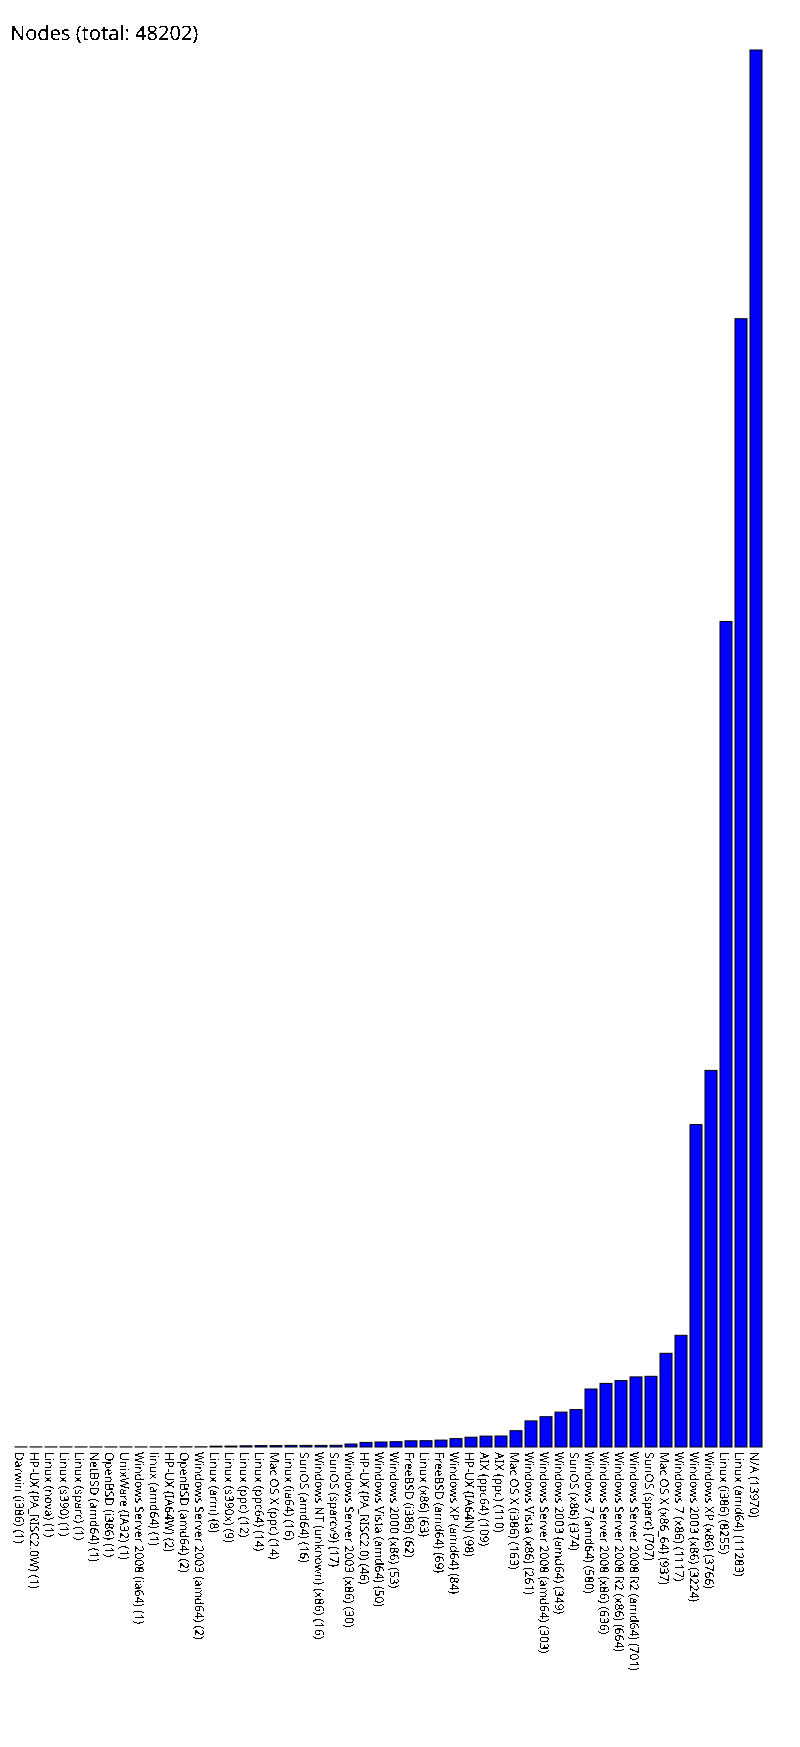

Source data for this figure (header and first rows):
Darwin (i386), 1
HP-UX (PA_RISC2.0W), 1
Linux (nova), 1
Linux (s390), 1
Linux (sparc), 1
NetBSD (amd64), 1
OpenBSD (i386), 1
UnixWare (IA32), 1
Windows Server 2008 (ia64), 1
linux (amd64), 1
HP-UX (IA64W), 2
OpenBSD (amd64), 2
Windows Server 2003 (amd64), 2
Linux (arm), 8
Linux (s390x), 9
Linux (ppc), 12
Linux (ppc64), 14
Mac OS X (ppc), 14
Linux (ia64), 16
SunOS (amd64), 16
Windows NT (unknown) (x86), 16
SunOS (sparcv9), 17
Windows Server 2003 (x86), 30
HP-UX (PA_RISC2.0), 46
Windows Vista (amd64), 50
Windows 2000 (x86), 53
FreeBSD (i386), 62
Linux (x86), 63
FreeBSD (amd64), 69
Windows XP (amd64), 84
HP-UX (IA64N), 98
AIX (ppc64), 109
AIX (ppc), 110
Mac OS X (i386), 163
Windows Vista (x86), 261
Windows Server 2008 (amd64), 303
Windows 2003 (amd64), 349
SunOS (x86), 374
Windows 7 (amd64), 580
Windows Server 2008 (x86), 636
Windows Server 2008 R2 (x86), 664
Windows Server 2008 R2 (amd64), 701
SunOS (sparc), 707
Mac OS X (x86_64), 937
Windows 7 (x86), 1117
Windows 2003 (x86), 3224
Windows XP (x86), 3766
Linux (i386), 8255
Linux (amd64), 11283
N/A, 13970
